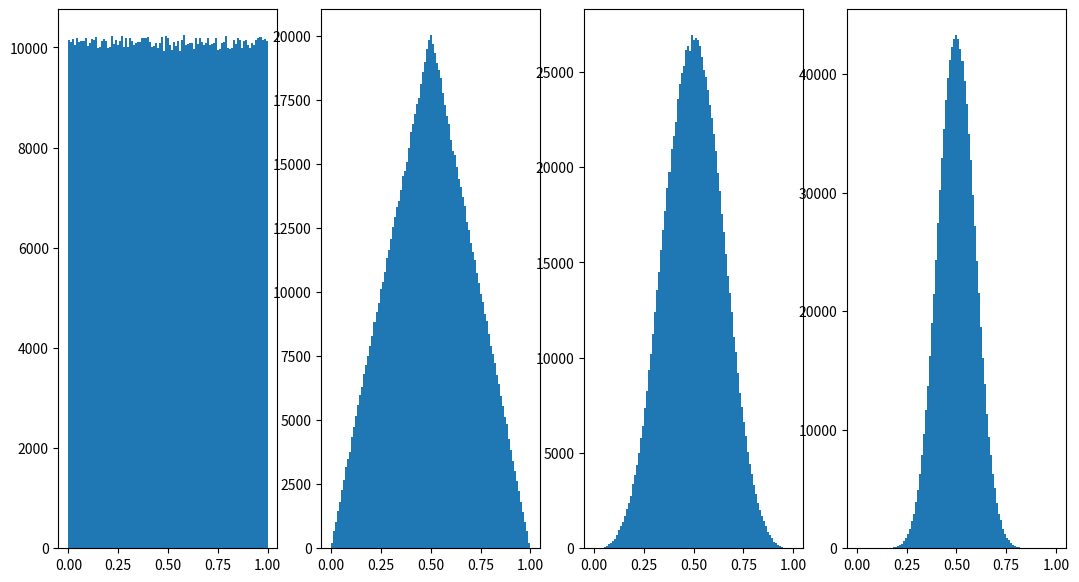

Python code for this plot:
import numpy as np
import matplotlib.pyplot as plt
import random

random.seed(5)
def rand_generator(N):
    rand_l = np.full(N, None)
    for i in range(N):
        rand_l[i] = random.random()
    return rand_l

def np_sum(an_array, start, n):
    sum = 0
    for i in range(n):
        sum += an_array[start + i]
    return sum

def main():
    N = 1_000_000
    xMin = 0
    xMax = 1
    randlist = rand_generator(N)

    x_list_2 = []
    for i in range(1, N):
        x_list_2.append( (randlist[i-1]+ randlist[i])/2)
    x_coord_n2 = np.array(x_list_2)

    x_list_4 = []
    for i in range(N-4):
        x_list_4.append( (np_sum(randlist, i, 4))/4)
    x_coord_n4 = np.array(x_list_4)

    x_list_10 = []
    for i in range(N-10):
        x_list_10.append( (np_sum(randlist, i, 10))/10)
    x_coord_n10 = np.array(x_list_10)

    fig, ax = plt.subplots(nrows = 1, ncols = 4)
    x_bins = np.linspace(xMin, xMax, int(np.sqrt(N)/10))
    ax[0].hist(randlist, bins = x_bins)
    ax[1].hist(x_coord_n2, bins = x_bins)
    ax[2].hist(x_coord_n4, bins = x_bins)
    ax[3].hist(x_coord_n10, bins = x_bins)

    fig.set_size_inches(13, 7)
    plt.show()


if __name__ == "__main__":
    main()
